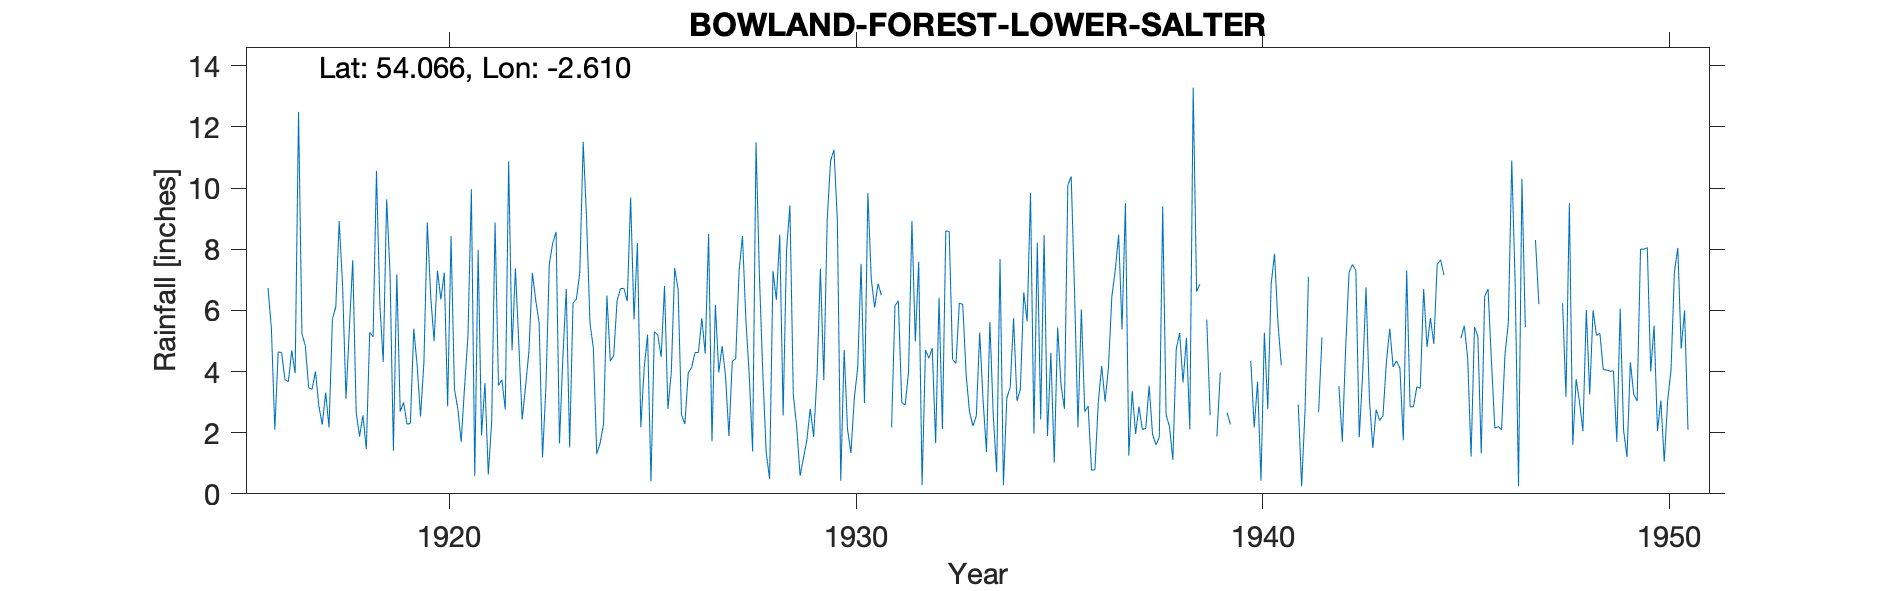

The file beside this chart, header and first rows:
BOWLAND FOREST, LOWER SALTER, , , , , , , , , , , , , , , , , , , , , , , 
Grid ref, SD601635, Long, -2.61, Lat, 54.07, Elevation, 575, ft, , , , , , , , , , , , , , , 
Station no, 3045, , , , , , , , , , , , , , , , , , , , , , 
, 1910, 1911, 1912, 1913, 1914, 1915, 1916, 1917, 1918, 1919, 1920, 1921, 1922, 1923, 1924, 1925, 1926, 1927, 1928, 1929, 1930, 1931, 1932
January, , , , , , , 6.73, 3.47, 5.41, 7.23, 6.46, 9.96, 4.69, 8.2, 4.76, 5.7, 7.38, 6.18, 11.49, 2.19, 8.93, 6.87, 7.59
February, , , , , , , 5.39, 3.42, 7.64, 1.41, 4.99, 0.58, 7.37, 8.56, 1.3, 8.2, 6.69, 3.97, 7.13, 0.59, 0.43, 6.49, 0.29
March, , , , , , , 2.1, 4, 2.68, 7.18, 7.3, 7.98, 4.9, 1.65, 1.66, 2.18, 2.59, 4.83, 3.94, 1.17, 4.7, , 4.7
April, , , , , , , 4.64, 2.87, 1.87, 2.69, 6.36, 1.91, 2.43, 4.47, 2.28, 4.12, 2.28, 3.86, 1.36, 1.76, 2.11, , 4.43
May, , , , , , , 4.62, 2.26, 2.57, 2.99, 7.23, 3.62, 3.52, 6.7, 6.48, 5.21, 3.96, 1.89, 0.49, 2.78, 1.34, 2.17, 4.77
June, , , , , , , 3.73, 3.31, 1.46, 2.28, 2.86, 0.63, 4.68, 1.52, 4.34, 0.41, 4.13, 4.34, 7.29, 1.86, 3.12, 6.15, 1.66
July, , , , , , , 3.67, 2.17, 5.28, 2.3, 8.43, 2.37, 7.23, 6.24, 4.52, 5.3, 4.62, 4.41, 6.34, 3.88, 4.13, 6.31, 6.41
August, , , , , , , 4.69, 5.71, 5.13, 5.4, 3.43, 8.87, 6.32, 6.37, 6.32, 5.2, 4.62, 7.29, 8.47, 7.36, 7.52, 2.99, 2.12
September, , , , , , , 3.94, 6.12, 10.56, 4.2, 2.78, 3.54, 5.59, 7.25, 6.71, 4.48, 5.74, 8.43, 2.56, 3.72, 2.97, 2.9, 8.6
October, , , , , , , 12.49, 8.92, 6.19, 2.53, 1.7, 3.73, 1.19, 11.51, 6.72, 6.8, 4.59, 5.7, 7.96, 8.97, 9.83, 3.97, 8.57
November, , , , , , , 5.24, 6.82, 4.31, 4.3, 3.51, 2.76, 3.48, 8.98, 6.3, 2.78, 8.5, 3.89, 9.43, 10.89, 7.03, 8.92, 4.39
December, , , , , , , 4.84, 3.11, 9.63, 8.87, 5.17, 10.87, 7.51, 5.59, 9.69, 3.98, 1.72, 1.38, 3.23, 11.25, 6.09, 4.98, 4.27
Total, , , , , , , 62.08, 52.18, 62.73, 51.38, 60.22, 56.82, 58.91, 77.04, 61.08, 54.36, 56.82, 56.17, 69.69, 56.42, 58.2, , 57.8
1931 Mar 1.03, Apr 3.43 estimated, , , , , , , , , , , , , , , , , , , , , , , 
1939 Jan 5.78, Apr 2.5, July 6.2, Oct 3.…, , , , , , , , , , , , , , , , , , , , , , , 
1940 Jan 2.68, Feb 1.98, total 47.82 est…, , , , , , , , , , , , , , , , , , , , , , , 
1941 Jan 2.05, Feb 6.05, Apr 1.4, Sep 1.…, , , , , , , , , , , , , , , , , , , , , , , 
1942 Jan 5, Feb 1.75, Mar 2.78, Apr 2.5,…, , , , , , , , , , , , , , , , , , , , , , , 
